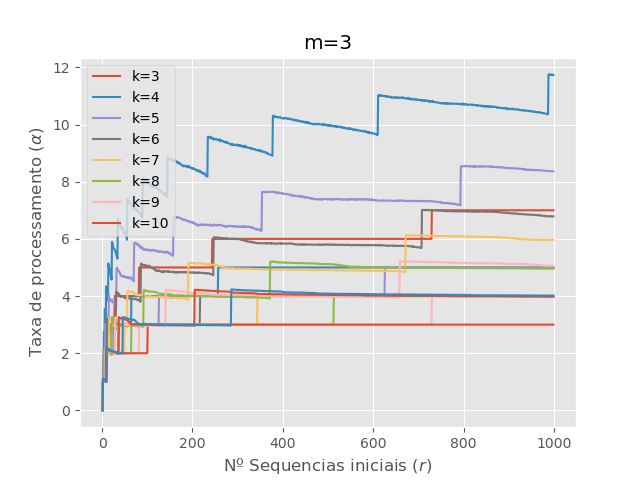

Values plotted in this chart, from the file beside it:
0, 0.00
1, 1.12
2, 1.08
3, 1.06
4, 1.05
5, 1.04
6, 1.04
7, 1.03
8, 1.00
9, 2.20
10, 2.19
11, 2.16
12, 2.16
13, 2.14
14, 2.13
15, 2.13
16, 2.11
17, 2.09
18, 2.09
19, 2.08
20, 2.08
21, 2.08
22, 2.08
23, 2.07
24, 2.06
25, 2.06
26, 2.06
27, 2.06
28, 2.05
29, 2.04
30, 2.04
31, 2.04
32, 2.04
33, 2.04
34, 2.03
35, 2.03
36, 2.03
37, 2.03
38, 2.02
39, 2.02
40, 2.02
41, 2.01
42, 2.01
43, 2.01
44, 1.98
45, 3.27
46, 3.26
47, 3.26
48, 3.25
49, 3.24
50, 3.25
51, 3.22
52, 3.22
53, 3.21
54, 3.22
55, 3.20
56, 3.21
57, 3.20
58, 3.20
59, 3.19
60, 3.19
... 938 more rows
